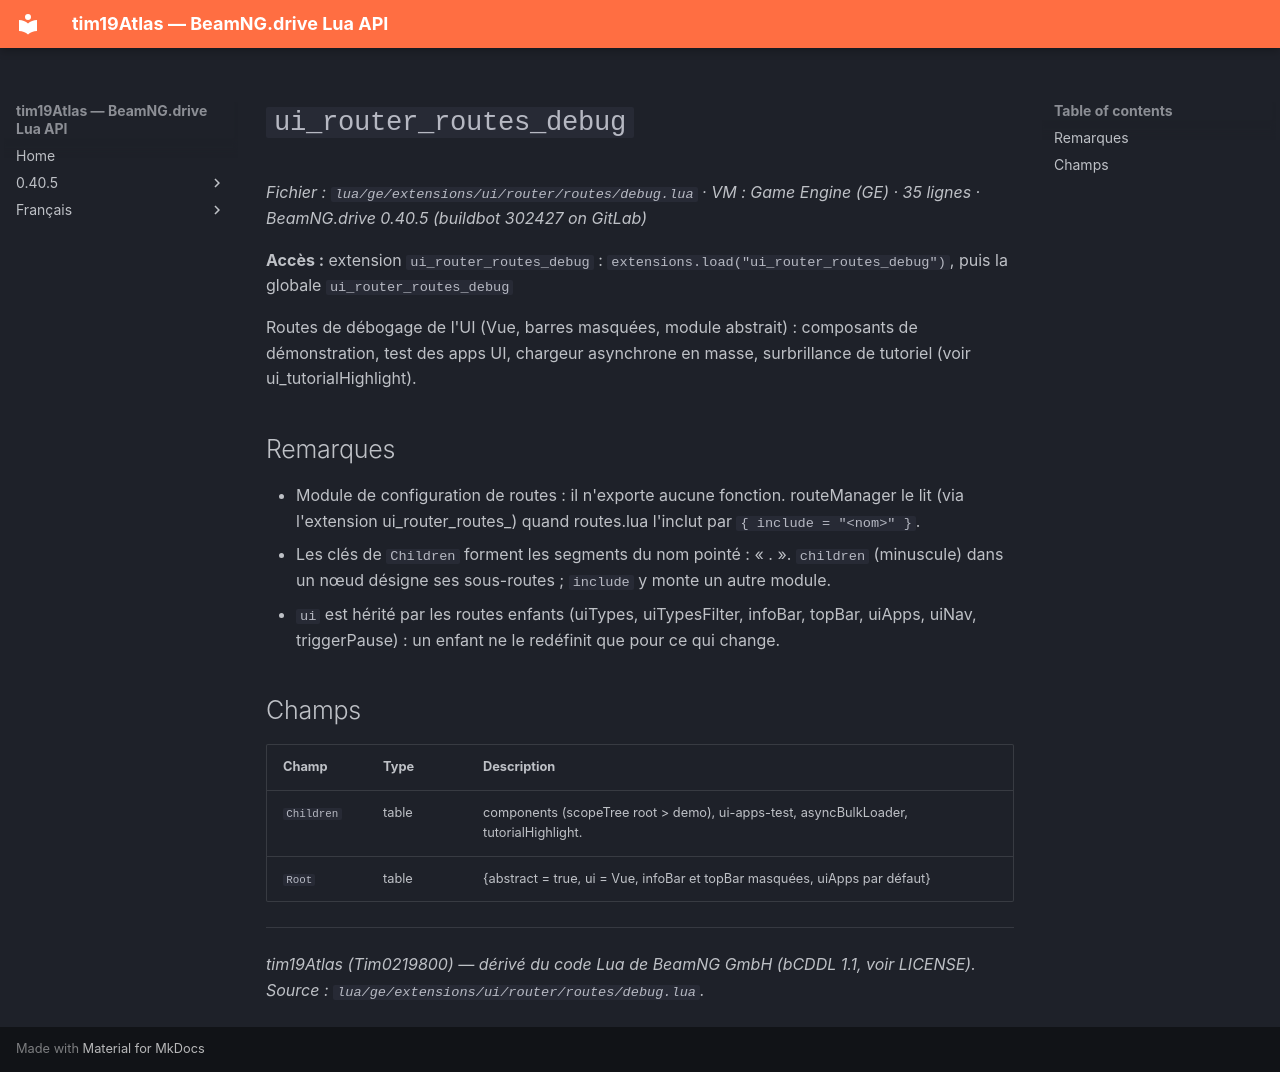

repository: Tim0219800/beamng-lua-atlas · page: fr/0.40.5/ge/extensions/ui/router/routes/debug.html · generator: mkdocs

# `ui_router_routes_debug`

*Fichier : `lua/ge/extensions/ui/router/routes/debug.lua` · VM : Game Engine (GE) · 35 lignes · BeamNG.drive 0.40.5 (buildbot 302427 on GitLab)*

**Accès :** extension `ui_router_routes_debug` : `extensions.load("ui_router_routes_debug")`, puis la globale `ui_router_routes_debug`

Routes de débogage de l'UI (Vue, barres masquées, module abstrait) : composants de démonstration, test des apps UI, chargeur asynchrone en masse, surbrillance de tutoriel (voir ui_tutorialHighlight).

## Remarques

- Module de configuration de routes : il n'exporte aucune fonction. routeManager le lit (via l'extension ui_router_routes_<nom>) quand routes.lua l'inclut par `{ include = "<nom>" }`.
- Les clés de `Children` forment les segments du nom pointé : « <module>.<enfant> ». `children` (minuscule) dans un nœud désigne ses sous-routes ; `include` y monte un autre module.
- `ui` est hérité par les routes enfants (uiTypes, uiTypesFilter, infoBar, topBar, uiApps, uiNav, triggerPause) : un enfant ne le redéfinit que pour ce qui change.

## Champs

| Champ | Type | Description |
|---|---|---|
| `Children` | table<string, table> | components (scopeTree root > demo), ui-apps-test, asyncBulkLoader, tutorialHighlight. |
| `Root` | table | {abstract = true, ui = Vue, infoBar et topBar masquées, uiApps par défaut} |

---
*tim19Atlas (Tim0219800) — dérivé du code Lua de BeamNG GmbH (bCDDL 1.1, voir LICENSE). Source : `lua/ge/extensions/ui/router/routes/debug.lua`.*
